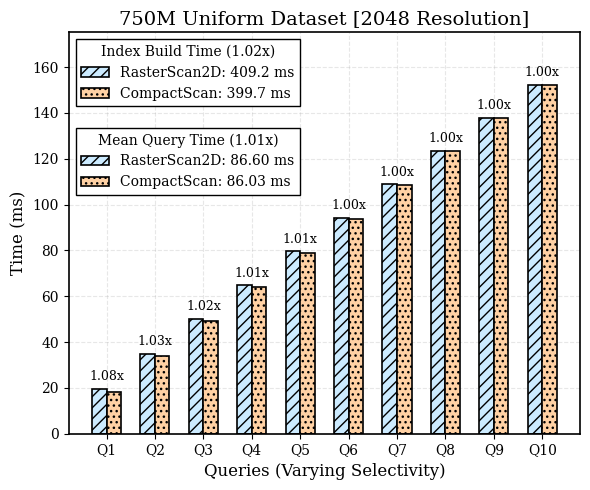

Reproduce this figure in Python.
import matplotlib.pyplot as plt
import numpy as np

# --- 1. Data Setup ---
queries = np.arange(1, 11)
labels = [f'Q{i}' for i in queries]

# Query Times (ms)
t_raster = np.array([19.512, 34.846, 50.278, 64.768, 79.632, 94.306, 108.936, 123.442, 137.910, 152.325])
t_compact = np.array([18.047, 33.920, 49.205, 64.077, 78.982, 93.924, 108.687, 123.288, 137.860, 152.359])

# Build Times (ms)
build_raster = 409.2
build_compact = 399.7

# Calculate Average Query Times
avg_raster = np.mean(t_raster)
avg_compact = np.mean(t_compact)

# Calculate Speedups (Raster / Compact)
speedup_build = build_raster / build_compact
speedup_avg_query = avg_raster / avg_compact

# --- 2. Plot Configuration ---
plt.rcParams.update({
    'font.family': 'serif',
    'font.size': 10,
    'axes.labelsize': 12,
    'axes.titlesize': 14,
    'xtick.labelsize': 10,
    'ytick.labelsize': 10,
    'figure.figsize': (6, 5),
    'axes.grid': True,
    'grid.alpha': 0.3,
    'grid.linestyle': '--',
    'axes.axisbelow': True 
})

fig, ax = plt.subplots()

x = np.arange(len(labels))
width = 0.3

# --- 3. Creating Shaded Bars with Borders ---
rects1 = ax.bar(x - width/2, t_raster, width,
                color='#CCEBFF',      # Light Blue
                edgecolor='black',    
                linewidth=1.2,        
                hatch='///')          

rects2 = ax.bar(x + width/2, t_compact, width,
                color='#FFD1A4',      # Light Orange
                edgecolor='black',    
                linewidth=1.2,        
                hatch='...')          

# --- 4. Annotations (Speedup above bars) ---
speedups = t_raster / t_compact
for i, speedup in enumerate(speedups):
    height = max(t_raster[i], t_compact[i])
    ax.annotate(f'{speedup:.2f}x',
                xy=(x[i], height),
                xytext=(0, 4), 
                textcoords="offset points",
                ha='center', va='bottom',
                fontsize=9, fontweight='normal', color='black')

# --- 5. Labels and Titles ---
ax.set_ylabel('Time (ms)')
ax.set_xlabel('Queries (Varying Selectivity)')
ax.set_title('750M Uniform Dataset [2048 Resolution]')
ax.set_xticks(x)
ax.set_xticklabels(labels)
ax.set_ylim(0, max(t_raster) * 1.15)

# --- 6. Creating TWO Legends with Speedups in Title ---

# Define the handles
handles = [rects1, rects2]

# --- Legend 1: Build Times ---
labels_build = [f'RasterScan2D: {build_raster} ms', f'CompactScan: {build_compact} ms']
# Dynamically add speedup to title
title_build = f"Index Build Time ({speedup_build:.2f}x)"

legend_build = ax.legend(handles, labels_build, 
                         title=title_build, 
                         loc='upper left',
                         bbox_to_anchor=(0, 1), 
                         frameon=True, framealpha=1, edgecolor='black', fancybox=False)
plt.setp(legend_build.get_title(), fontsize=10, fontweight='normal') # Bold title looks better

ax.add_artist(legend_build)

# --- Legend 2: Mean Query Times ---
labels_query = [f'RasterScan2D: {avg_raster:.2f} ms', f'CompactScan: {avg_compact:.2f} ms']
# Dynamically add speedup to title
title_query = f"Mean Query Time ({speedup_avg_query:.2f}x)"

legend_query = ax.legend(handles, labels_query, 
                         title=title_query, 
                         loc='upper left',
                         bbox_to_anchor=(0, 0.78), 
                         frameon=True, framealpha=1, edgecolor='black', fancybox=False)
plt.setp(legend_query.get_title(), fontsize=10, fontweight='normal')

# Ensure plot frame is visible
for spine in ax.spines.values():
    spine.set_edgecolor('black')
    spine.set_linewidth(1.2)

plt.tight_layout()

# --- 7. Save to File ---
print("Saving charts to file...")
plt.savefig('res.png', dpi=300, bbox_inches='tight')
plt.savefig('res.pdf', bbox_inches='tight')
print("Done. Saved as 'res.png' and 'res.pdf'")
